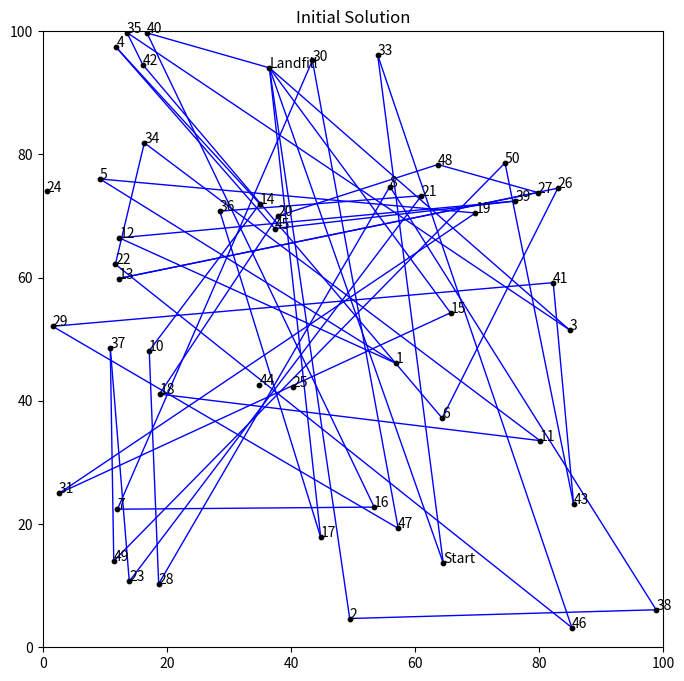
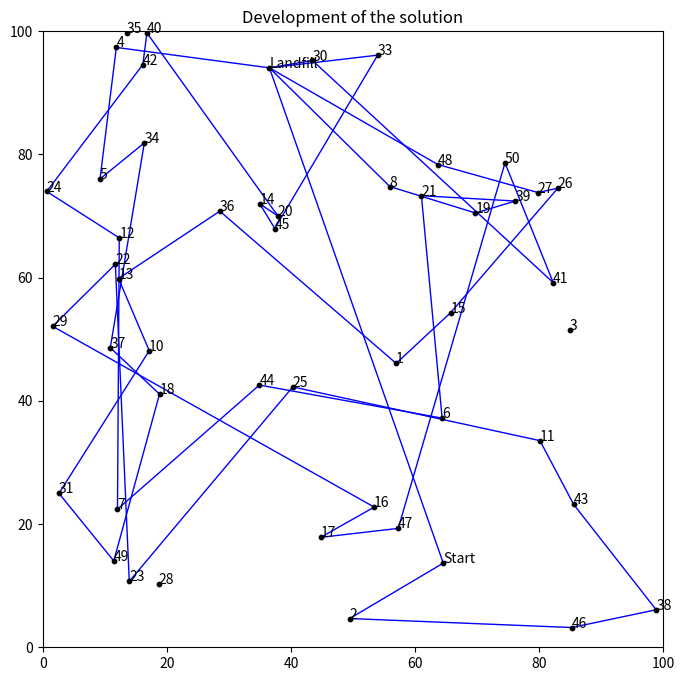

Write the Python code that produced these figures, in order.
# Import packages
import numpy as np
import pandas as pd
import matplotlib.pyplot as plt
import matplotlib.colors as mcolors
import random
import copy
import itertools




numPoints = 50

# Generate random locations
X = []
Y = []

for i in range(numPoints):
    X.append(random.uniform(0,100))
    Y.append(random.uniform(0,100))
    

# Locations in a dataframe
df = pd.DataFrame()
df['ID'] = list(np.arange(1,numPoints+1))
df['X'] = X
df['Y'] = Y

# Put locations in a list
locations = list(df['ID'])


# Distance matrix
distance_matrix = []

for i in range(df.shape[0]):
    row = []
    
    for j in range(df.shape[0]):
        distance = np.sqrt((df['X'].iloc[i] - df['X'].iloc[j])**2 + (df['Y'].iloc[i] - df['Y'].iloc[j])**2)
        row.append(distance)
        
    distance_matrix.append(row)


# Color dictionary to plot the solution
numbers = []
colors = []

for i in range(len(list(mcolors.CSS4_COLORS))):
    numbers.append(i)
 
# for bigger problems
colors = list(mcolors.CSS4_COLORS)
# for smaller problems
colors = list(mcolors.BASE_COLORS)

# Convert lists to dictionary
color_dict = {}
for key in numbers:
    for value in colors:
        color_dict[key] = value
        colors.remove(value)
        break




# number of salesmen
SALESMEN = 1
SALESMEN_ROUTES = SALESMEN*2
SALESMEN_COST_HOME = 0 #route from start to delivers
SALESMEN_COST_INTER = 5000 #route from delivery to delivery
SALESMEN_COST_RETURN = 50000 #route from start to start (which is the finish)
MAX_LOAD = 15
MISSING_LOCATION = 1000 #cost for locations that are not being inserted into the solution
 
locations_copy = copy.deepcopy(locations)

# routes and load for the salesmen
res = []
LOAD = [0] * (SALESMEN_ROUTES+SALESMEN)

# Final route may not contain pickup locations
for i in range(SALESMEN):
    LOAD.append(MAX_LOAD)

# Get a start location
start_location = random.sample(locations_copy, k=1)[0]
locations_copy.remove(start_location)
unused_locations = copy.deepcopy(locations)
unused_locations.remove(start_location)

# Landfill location (delivery)
LANDFILL = random.sample(locations_copy, k=1)[0]
locations_copy.remove(LANDFILL)
unused_locations.remove(LANDFILL)

for i in range(SALESMEN):
    res.append([start_location,LANDFILL])

for i in range(SALESMEN_ROUTES):
    res.append([LANDFILL,LANDFILL])

for i in range(SALESMEN):
    res.append([LANDFILL,start_location])


# For plotting
names = []

for i in range(df.shape[0]):
    if df['ID'].iloc[i] == start_location:
        names.append('Start')
    elif df['ID'].iloc[i] == LANDFILL:
        names.append('Landfill')
    else:
        names.append(i+1)

df['NAME'] = names


# Add priority to the locations (higher priority means locations must be in solution)
priority = []

for i in range(df.shape[0]):
    priority.append(random.sample([1,5], k=1)[0])
    
df['PRIORITY'] = priority
        

# Create random intial route
for i in range(len(locations_copy)):
    
    # In case there are more locations than available total space
    try:
        # Route to insert (a new location can only be inserted if the load is below the max threshold)
        insertion = random.sample(list(np.where(np.array(LOAD) < MAX_LOAD)[0]), k=1)[0]
        LOAD[insertion] += 1

        # Select a random location to insert
        random_location = random.sample(locations_copy, k=1)[0]
        locations_copy.remove(random_location)
        unused_locations.remove(random_location)

        # Select a random spot to insert
        random_spot = random.sample(range(1,len(res[insertion])),k=1)[0]
        res[insertion].insert(random_spot,random_location)

    except: ValueError
    

# Initial result
plt.figure(figsize=(8,8))
plt.scatter(df['X'], df['Y'], c='black', zorder=2000, s=10)

for i in range(numPoints):
    plt.annotate(text = df['NAME'].iloc[i], xy = (df['X'].iloc[i], df['Y'].iloc[i]))
    
for k in range(len(res)):
    for i in range(len(res[k])-1):
        plt.plot((df['X'].iloc[res[k][i]-1],df['X'].iloc[res[k][i+1]-1]),
                 (df['Y'].iloc[res[k][i]-1],df['Y'].iloc[res[k][i+1]-1]),
                  c=color_dict[k%SALESMEN], linewidth=1)
            
plt.title('Initial Solution')
plt.xlim(0,100)
plt.ylim(0,100)
plt.show()




# Locations that can be removed from the current solution and reinserted
locations_copy = copy.deepcopy(locations)
locations_copy.remove(start_location)
locations_copy.remove(LANDFILL)


# Develeopment of the solution
history = []

# shortest route
shortest_route = [0]*(2*SALESMEN+SALESMEN_ROUTES)

for i in range(len(res)):
    for j in range(len(res[i])-1):
        shortest_route[i] += distance_matrix[res[i][j]-1][res[i][j+1]-1]
    if len(res[i]) > 2:
        if res[i][0] == start_location:
            shortest_route[i] += SALESMEN_COST_HOME
        elif res[i][-1] == start_location:
            shortest_route[i] += SALESMEN_COST_RETURN
        else:
            shortest_route[i] += SALESMEN_COST_INTER
            
# cost for the missing locations priority
missing_priority = 0
for loc in unused_locations:
    missing_priority += priority[loc-1]
      
# Objective
objective = sum(shortest_route) + MISSING_LOCATION * missing_priority
history.append(objective)

print(res)
print('Lengths of the routes:', shortest_route)
print('Objective initial solution:', objective)


# Initial solution
print(res)
print('Lengths of the routes:', shortest_route)
print('Current best solution:', objective)
print()

for tries in range(10000):

    # maximum number of locations to remove
    max_removes = int(np.round(len(locations)/2))

    # make a copy of the current route
    res_interim = copy.deepcopy(res)    
    LOAD_interim = copy.deepcopy(LOAD)

    # locations to remove (at least 1)
    number = random.sample(range(1,max_removes), 1)[0]
    loc_remove = random.sample(locations_copy, number)

    # remove locations and loads from route
    for loc in (loc_remove):   
        for i in range(len(res_interim)):
            if loc in res_interim[i]:
                res_interim[i].remove(loc)
                LOAD_interim[i] -= 1

    try:
        # randomly insert locations into result
        for loc in (loc_remove):
            # Route to insert
            insertion = random.sample(list(np.where(np.array(LOAD_interim) < MAX_LOAD)[0]), k=1)[0]
            LOAD_interim[insertion] += 1

            insert_position = np.random.randint(1,len(res_interim[insertion]))
            res_interim[insertion].insert(insert_position, loc)
            
    except: ValueError

    current_route_interim = [0]*(2*SALESMEN+SALESMEN_ROUTES)

    for i in range(len(res_interim)):
        for j in range(len(res_interim[i])-1):
            current_route_interim[i] += distance_matrix[res_interim[i][j]-1][res_interim[i][j+1]-1]
        if len(res_interim[i]) > 2:
            if res_interim[i][0] == start_location:
                current_route_interim[i] += SALESMEN_COST_HOME
            elif res_interim[i][-1] == start_location:
                current_route_interim[i] += SALESMEN_COST_RETURN
            else:
                current_route_interim[i] += SALESMEN_COST_INTER

    current_objective = sum(current_route_interim)
    
    # Locations that are not part of the solution
    used_locations = []

    for i in range(len(res_interim)):
        for k in range(len(locations)):
            if locations[k] in res_interim[i]:
                used_locations.append(locations[k])
                
    unused_locations = [x for x in locations if x not in used_locations]
    
    # cost for the missing locations priority
    missing_priority = 0
    for loc in unused_locations:
        missing_priority += priority[loc-1]

    if current_objective + MISSING_LOCATION * missing_priority < objective:
        objective = current_objective + MISSING_LOCATION * missing_priority
        res = res_interim
        LOAD = LOAD_interim

    history.append(objective)

print(res)

# shortest route
shortest_route = [0]*(2*SALESMEN+SALESMEN_ROUTES)

for i in range(len(res)):
    for j in range(len(res[i])-1):
        shortest_route[i] += distance_matrix[res[i][j]-1][res[i][j+1]-1]
    if len(res[i]) > 2:
        if res[i][0] == start_location:
            shortest_route[i] += SALESMEN_COST_HOME
        elif res[i][-1] == start_location:
            shortest_route[i] += SALESMEN_COST_RETURN
        else:
            shortest_route[i] += SALESMEN_COST_INTER
        
print('Lengths of the routes:', shortest_route)
print('Objective:', objective)


# Final result
plt.figure(figsize=(8,8))
plt.scatter(df['X'], df['Y'], c='black', zorder=2000, s=10)

for i in range(numPoints):
    plt.annotate(text = df['NAME'].iloc[i], xy = (df['X'].iloc[i], df['Y'].iloc[i]))

for k in range(len(res)):
    for i in range(len(res[k])-1):
        plt.plot((df['X'].iloc[res[k][i]-1],df['X'].iloc[res[k][i+1]-1]),
                 (df['Y'].iloc[res[k][i]-1],df['Y'].iloc[res[k][i+1]-1]),
                  c=color_dict[k%SALESMEN], linewidth=1)
            
plt.title('Final Solution')
plt.xlim(0,100)
plt.ylim(0,100)
plt.show()


plt.plot(history)
plt.title('Development of the solution')
plt.show()


